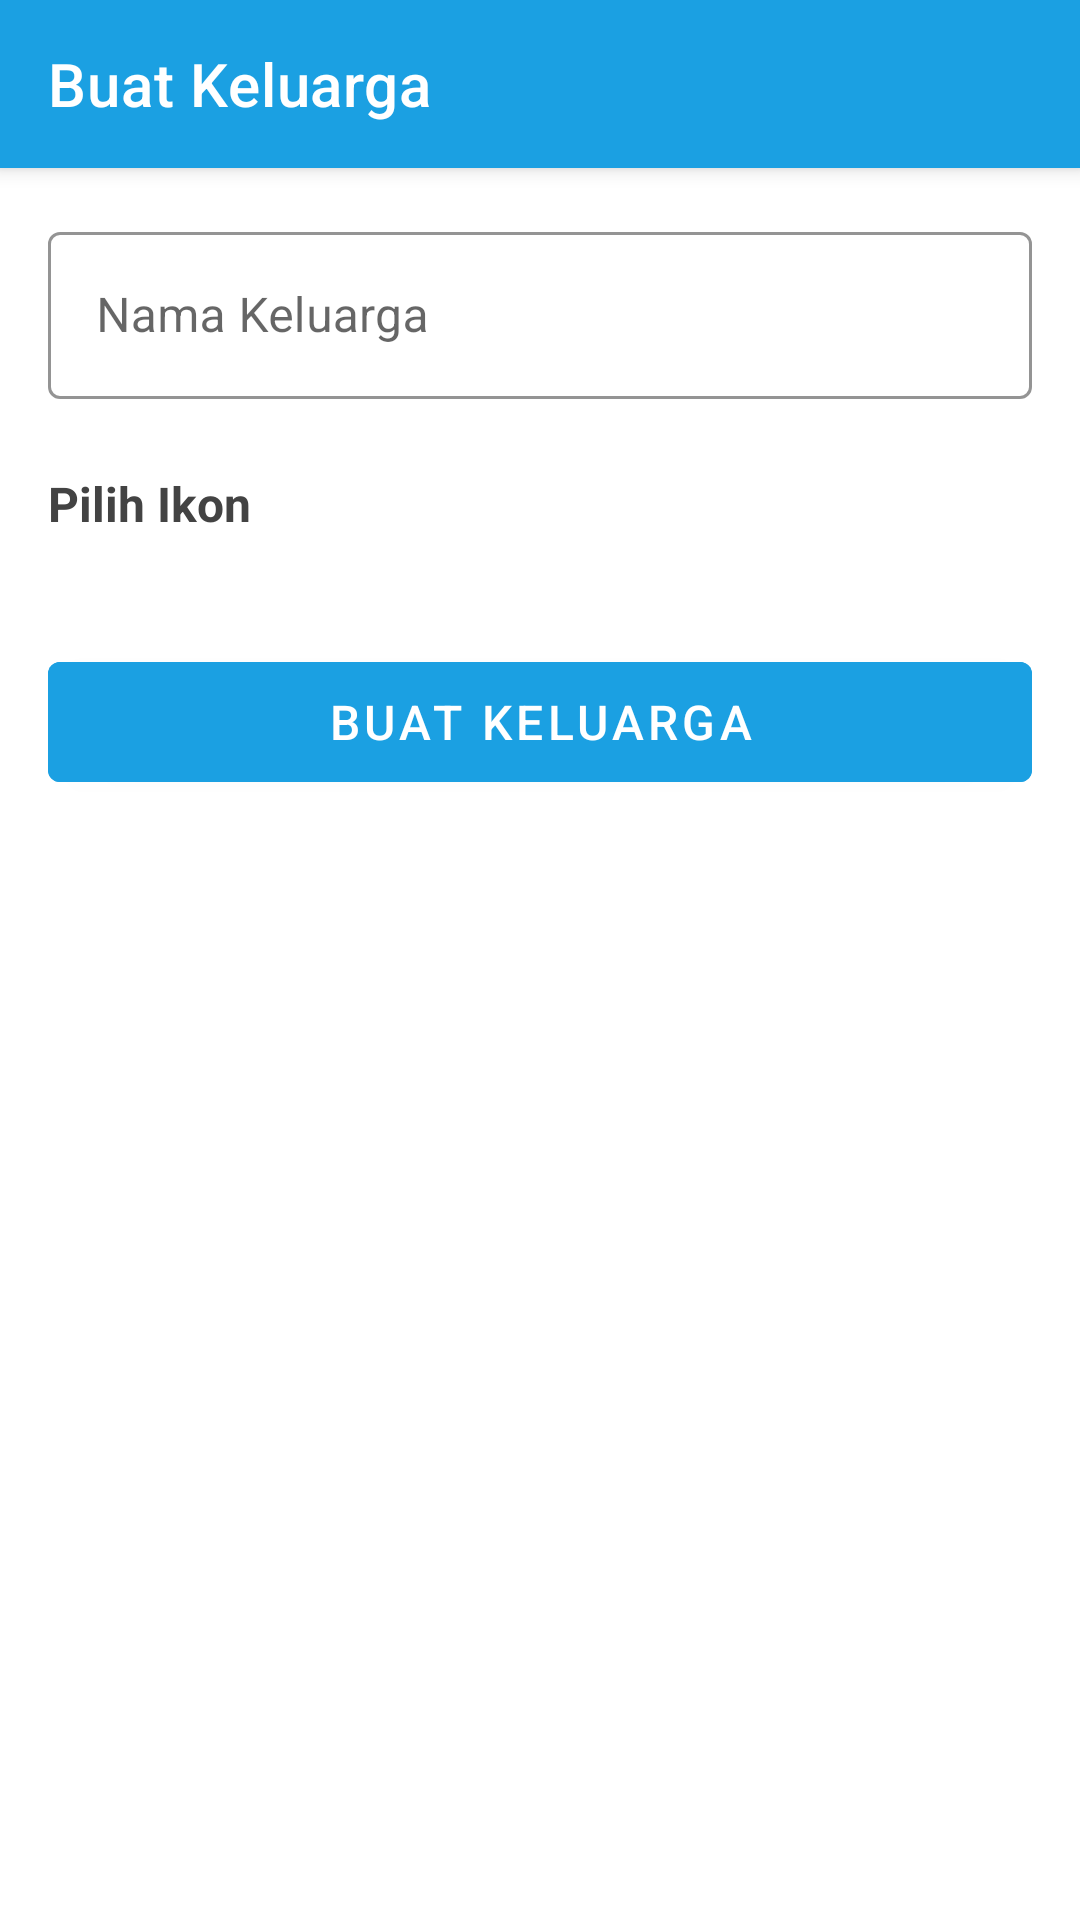

Produce the Android XML layout that renders to this screen, including the resource entries it uses.
<!-- AndroidManifest.xml: application theme Theme.Nimons360 -->
<!-- res/layout/activity_create_family.xml -->
<?xml version="1.0" encoding="utf-8"?>
<androidx.coordinatorlayout.widget.CoordinatorLayout
    xmlns:android="http://schemas.android.com/apk/res/android"
    xmlns:app="http://schemas.android.com/apk/res-auto"
    android:layout_width="match_parent"
    android:layout_height="match_parent">

    <com.google.android.material.appbar.AppBarLayout
        android:layout_width="match_parent"
        android:layout_height="wrap_content">

        <com.google.android.material.appbar.MaterialToolbar
            android:id="@+id/toolbar"
            android:layout_width="match_parent"
            android:layout_height="?attr/actionBarSize"
            android:background="@color/blue_primary"
            app:navigationIcon="@drawable/ic_arrow_back"
            app:navigationIconTint="@color/white"
            app:title="Buat Keluarga"
            app:titleTextColor="@color/white" />

    </com.google.android.material.appbar.AppBarLayout>

    <androidx.core.widget.NestedScrollView
        android:layout_width="match_parent"
        android:layout_height="match_parent"
        app:layout_behavior="@string/appbar_scrolling_view_behavior">

        <LinearLayout
            android:layout_width="match_parent"
            android:layout_height="wrap_content"
            android:orientation="vertical"
            android:padding="16dp">

            <com.google.android.material.textfield.TextInputLayout
                android:id="@+id/tilFamilyName"
                style="@style/Widget.MaterialComponents.TextInputLayout.OutlinedBox"
                android:layout_width="match_parent"
                android:layout_height="wrap_content"
                android:hint="Nama Keluarga"
                app:boxStrokeColor="@color/blue_primary">

                <com.google.android.material.textfield.TextInputEditText
                    android:id="@+id/etFamilyName"
                    android:layout_width="match_parent"
                    android:layout_height="wrap_content"
                    android:inputType="textCapWords"
                    android:maxLines="1" />

            </com.google.android.material.textfield.TextInputLayout>

            <TextView
                android:layout_width="wrap_content"
                android:layout_height="wrap_content"
                android:layout_marginTop="24dp"
                android:layout_marginBottom="12dp"
                android:text="Pilih Ikon"
                android:textColor="@color/charcoal"
                android:textSize="16sp"
                android:textStyle="bold" />

            <androidx.recyclerview.widget.RecyclerView
                android:id="@+id/rvIcons"
                android:layout_width="match_parent"
                android:layout_height="wrap_content"
                android:nestedScrollingEnabled="false" />

            <com.google.android.material.button.MaterialButton
                android:id="@+id/btnCreate"
                android:layout_width="match_parent"
                android:layout_height="52dp"
                android:layout_marginTop="24dp"
                android:backgroundTint="@color/blue_primary"
                android:text="Buat Keluarga"
                android:textColor="@color/white"
                android:textSize="16sp" />

        </LinearLayout>

    </androidx.core.widget.NestedScrollView>

    <ProgressBar
        android:id="@+id/progressBar"
        android:layout_width="wrap_content"
        android:layout_height="wrap_content"
        android:layout_gravity="center"
        android:visibility="gone" />

</androidx.coordinatorlayout.widget.CoordinatorLayout>
<!-- resources referenced by this layout -->
<resources>
  <color name="blue_primary">#1BA0E2</color>
  <color name="charcoal">#434343</color>
  <color name="white">#FFFFFF</color>
  <style name="Theme.Nimons360" parent="Theme.MaterialComponents.DayNight.NoActionBar">
          <item name="colorPrimary">@color/blue_primary</item>
          <item name="colorPrimaryVariant">@color/blue_dark</item>
          <item name="colorOnPrimary">@color/white</item>
          <item name="colorSecondary">@color/orange_primary</item>
          <item name="colorOnSecondary">@color/white</item>
          <item name="android:textColorPrimary">@color/charcoal</item>
          <item name="android:colorBackground">@color/white</item>
      </style>
  <color name="blue_dark">#1494C6</color>
  <color name="orange_primary">#FF5E1F</color>
</resources>
